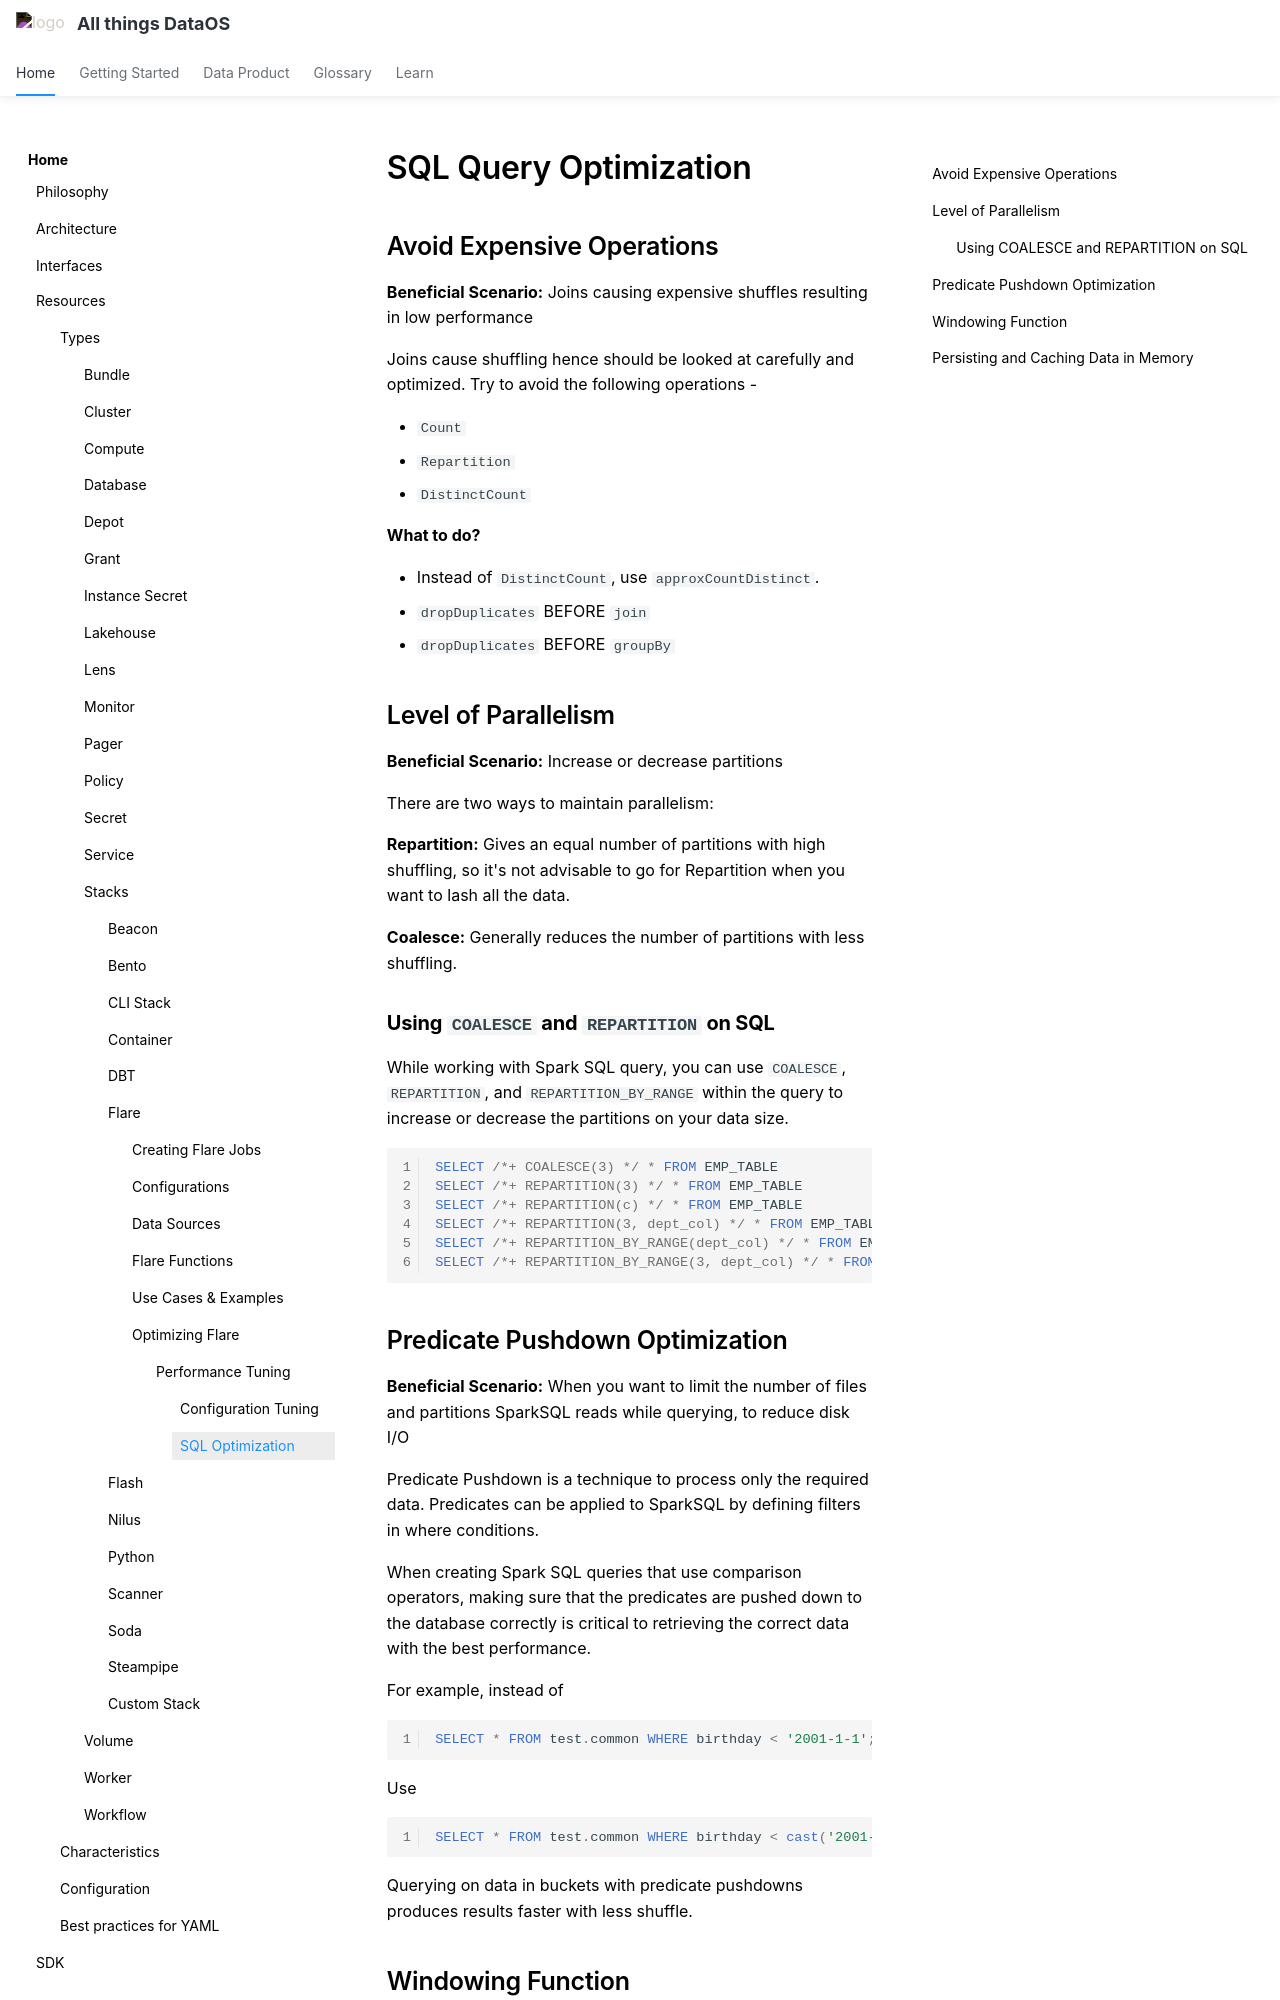

repository: moderndatacompany/dataos.info · page: resources/stacks/flare/optimizations/performance_tuning/sql_query_optimization/index.html · generator: mkdocs

# SQL Query Optimization


## Avoid Expensive Operations

**Beneficial Scenario:** Joins causing expensive shuffles resulting in low performance


Joins cause shuffling hence should be looked at carefully and optimized. Try to avoid the following operations - 

- `Count`
- `Repartition`
- `DistinctCount`

**What to do?**

- Instead of `DistinctCount`, use `approxCountDistinct`.
- `dropDuplicates` BEFORE `join`
- `dropDuplicates` BEFORE `groupBy`

## Level of Parallelism

**Beneficial Scenario:** Increase or decrease partitions


There are two ways to maintain parallelism:

**Repartition:** Gives an equal number of partitions with high shuffling, so it's not advisable to go for Repartition when you want to lash all the data.

**Coalesce:** Generally reduces the number of partitions with less shuffling.

### **Using `COALESCE` and `REPARTITION` on SQL**

While working with Spark SQL query, you can use `COALESCE`, `REPARTITION`, and `REPARTITION_BY_RANGE` within the query to increase or decrease the partitions on your data size.

```sql
SELECT /*+ COALESCE(3) */ * FROM EMP_TABLE
SELECT /*+ REPARTITION(3) */ * FROM EMP_TABLE
SELECT /*+ REPARTITION(c) */ * FROM EMP_TABLE
SELECT /*+ REPARTITION(3, dept_col) */ * FROM EMP_TABLE
SELECT /*+ REPARTITION_BY_RANGE(dept_col) */ * FROM EMP_TABLE
SELECT /*+ REPARTITION_BY_RANGE(3, dept_col) */ * FROM EMP_TABLE
```

## Predicate Pushdown Optimization

**Beneficial Scenario:** When you want to limit the number of files and partitions SparkSQL reads while querying, to reduce disk I/O


Predicate Pushdown is a technique to process only the required data. Predicates can be applied to SparkSQL by defining filters in where conditions. 

When creating Spark SQL queries that use comparison operators, making sure that the predicates are pushed down to the database correctly is critical to retrieving the correct data with the best performance.

For example, instead of 

```sql
SELECT * FROM test.common WHERE birthday < '2001-1-1';
```

Use 

```sql
SELECT * FROM test.common WHERE birthday < cast('2001-1-1' as TIMESTAMP)
```

Querying on data in buckets with predicate pushdowns produces results faster with less shuffle.
